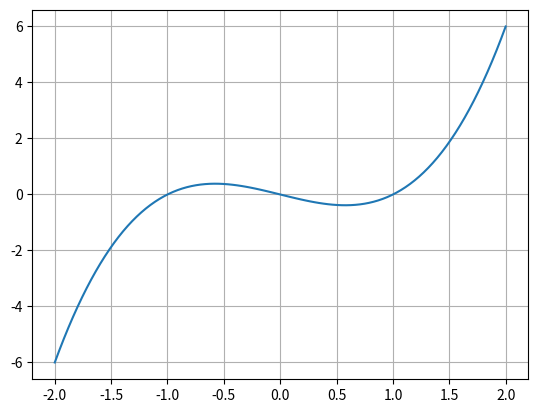

Write the Python code that produced this figure.
# ch7_9.py
import matplotlib.pyplot as plt
import numpy as np

# 繪製此函數圖形
x = np.linspace(-2, 2, 100)
y = x**3 - x
plt.plot(x, y)
plt.grid()
plt.show()












